4-way image classification set "dataset" from GitHub (CamisaoLucas/classification_model); label vocabulary: bioclastic grainstone, mudstone, oolite, wackestone.

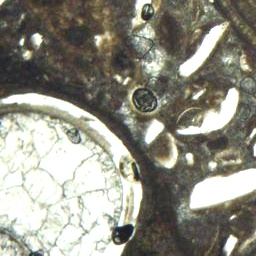
Label: wackestone

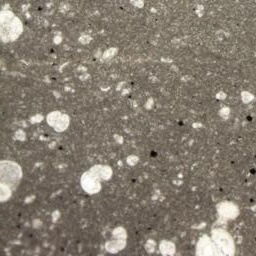
Label: mudstone

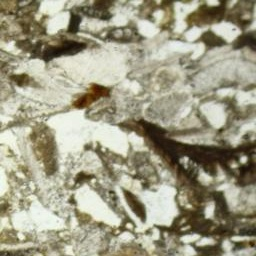
Label: bioclastic grainstone

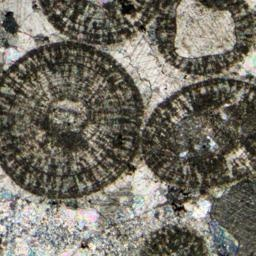
Label: oolite

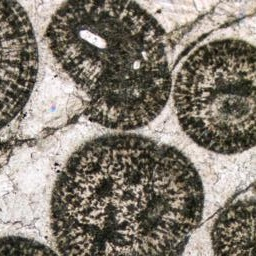
Label: oolite

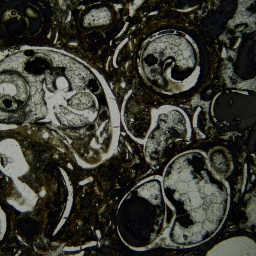
Label: wackestone
